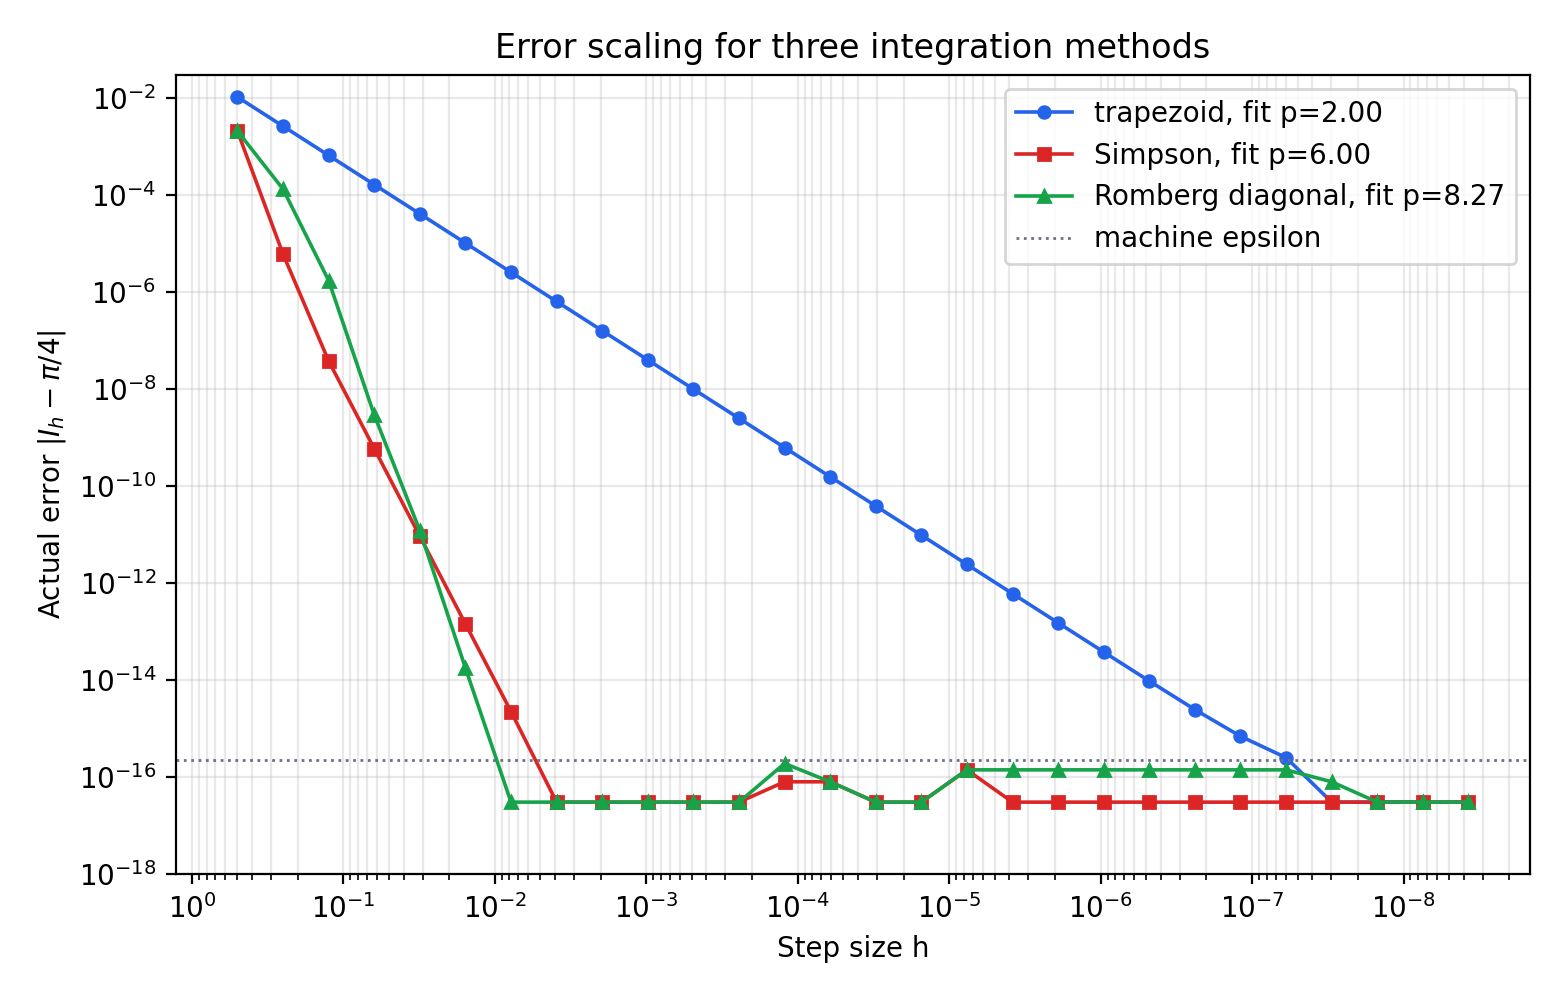

Values plotted in this chart, from the file beside it:
method, slices, h, estimate, actual_error
trapezoid, 2, 5.0000000000000000e-01, 0.775, 1.039816e-02
simpson, 2, 5.0000000000000000e-01, 0.7833, 2.064830e-03
romberg_diagonal, 2, 5.0000000000000000e-01, 0.7833, 2.064830e-03
trapezoid, 4, 2.5000000000000000e-01, 0.7828, 2.604046e-03
simpson, 4, 2.5000000000000000e-01, 0.7854, 6.006535e-06
romberg_diagonal, 4, 2.5000000000000000e-01, 0.7855, 1.312484e-04
trapezoid, 8, 1.2500000000000000e-01, 0.7847, 6.510398e-04
simpson, 8, 1.2500000000000000e-01, 0.7854, 3.778277e-08
romberg_diagonal, 8, 1.2500000000000000e-01, 0.7854, 1.717457e-06
trapezoid, 16, 6.2500000000000000e-02, 0.7852, 1.627604e-04
simpson, 16, 6.2500000000000000e-02, 0.7854, 5.912428e-10
romberg_diagonal, 16, 6.2500000000000000e-02, 0.7854, 2.921981e-09
trapezoid, 32, 3.1250000000000000e-02, 0.7854, 4.069010e-05
simpson, 32, 3.1250000000000000e-02, 0.7854, 9.239196e-12
romberg_diagonal, 32, 3.1250000000000000e-02, 0.7854, 1.211261e-11
trapezoid, 64, 1.5625000000000000e-02, 0.7854, 1.017253e-05
simpson, 64, 1.5625000000000000e-02, 0.7854, 1.443596e-13
romberg_diagonal, 64, 1.5625000000000000e-02, 0.7854, 1.779418e-14
trapezoid, 128, 7.8125000000000000e-03, 0.7854, 2.543132e-06
simpson, 128, 7.8125000000000000e-03, 0.7854, 2.251062e-15
romberg_diagonal, 128, 7.8125000000000000e-03, 0.7854, 3.061617e-17
trapezoid, 256, 3.9062500000000000e-03, 0.7854, 6.357829e-07
simpson, 256, 3.9062500000000000e-03, 0.7854, 3.061617e-17
romberg_diagonal, 256, 3.9062500000000000e-03, 0.7854, 3.061617e-17
trapezoid, 512, 1.9531250000000000e-03, 0.7854, 1.589457e-07
simpson, 512, 1.9531250000000000e-03, 0.7854, 3.061617e-17
romberg_diagonal, 512, 1.9531250000000000e-03, 0.7854, 3.061617e-17
trapezoid, 1024, 9.7656250000000000e-04, 0.7854, 3.973643e-08
simpson, 1024, 9.7656250000000000e-04, 0.7854, 3.061617e-17
romberg_diagonal, 1024, 9.7656250000000000e-04, 0.7854, 3.061617e-17
trapezoid, 2048, 4.8828125000000000e-04, 0.7854, 9.934107e-09
simpson, 2048, 4.8828125000000000e-04, 0.7854, 3.061617e-17
romberg_diagonal, 2048, 4.8828125000000000e-04, 0.7854, 3.061617e-17
trapezoid, 4096, 2.4414062500000000e-04, 0.7854, 2.483527e-09
simpson, 4096, 2.4414062500000000e-04, 0.7854, 3.061617e-17
romberg_diagonal, 4096, 2.4414062500000000e-04, 0.7854, 3.061617e-17
trapezoid, 8192, 1.2207031250000000e-04, 0.7854, 6.208816e-10
simpson, 8192, 1.2207031250000000e-04, 0.7854, 8.040613e-17
romberg_diagonal, 8192, 1.2207031250000000e-04, 0.7854, 1.914284e-16
trapezoid, 16384, 6.1035156250000000e-05, 0.7854, 1.552203e-10
simpson, 16384, 6.1035156250000000e-05, 0.7854, 8.040613e-17
romberg_diagonal, 16384, 6.1035156250000000e-05, 0.7854, 8.040613e-17
trapezoid, 32768, 3.0517578125000000e-05, 0.7854, 3.880510e-11
simpson, 32768, 3.0517578125000000e-05, 0.7854, 3.061617e-17
romberg_diagonal, 32768, 3.0517578125000000e-05, 0.7854, 3.061617e-17
trapezoid, 65536, 1.5258789062500000e-05, 0.7854, 9.701270e-12
simpson, 65536, 1.5258789062500000e-05, 0.7854, 3.061617e-17
romberg_diagonal, 65536, 1.5258789062500000e-05, 0.7854, 3.061617e-17
trapezoid, 131072, 7.6293945312500000e-06, 0.7854, 2.425424e-12
simpson, 131072, 7.6293945312500000e-06, 0.7854, 1.416385e-16
romberg_diagonal, 131072, 7.6293945312500000e-06, 0.7854, 1.416385e-16
trapezoid, 262144, 3.8146972656250000e-06, 0.7854, 6.064344e-13
simpson, 262144, 3.8146972656250000e-06, 0.7854, 3.061617e-17
romberg_diagonal, 262144, 3.8146972656250000e-06, 0.7854, 1.416385e-16
trapezoid, 524288, 1.9073486328125000e-06, 0.7854, 1.516871e-13
simpson, 524288, 1.9073486328125000e-06, 0.7854, 3.061617e-17
romberg_diagonal, 524288, 1.9073486328125000e-06, 0.7854, 1.416385e-16
trapezoid, 1048576, 9.5367431640625000e-07, 0.7854, 3.800024e-14
simpson, 1048576, 9.5367431640625000e-07, 0.7854, 3.061617e-17
romberg_diagonal, 1048576, 9.5367431640625000e-07, 0.7854, 1.416385e-16
... 24 more rows
